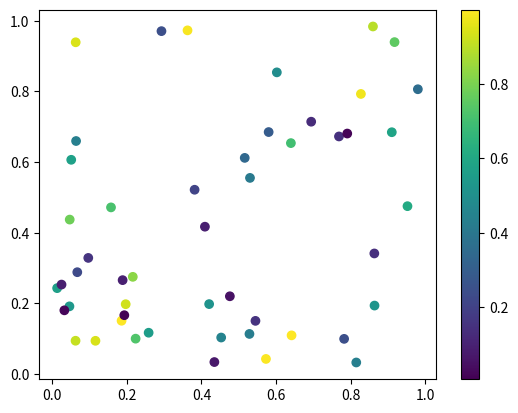

Write the Python code that produced this figure.
#================================================================================================#
#                                Colormaps and Colorbar Summary 
#------------------------------------------------------------------------------------------------#
#
# cmap
# → Specifies a colormap
#
# c=values
# → Uses numerical values to determine colors
#
# plt.colorbar()
# → Displays the relationship between colors and values
#
# Example:
#
# plt.scatter(x, y, c=values, cmap="viridis")
# plt.colorbar()
#
#================================================================================================#




#================================================================================================#
# Structure-1: Colorbar
#------------------------------------------------------------------------------------------------#
# Colorbar
#
# Statement:
# A colorbar is used to show the relationship between
# colors and numerical values in a colormap.
#
# It helps us understand what each color represents.
#================================================================================================#



#================================================================================================#
# Structure-2: Adding a Colorbar
#------------------------------------------------------------------------------------------------#
# plt.colorbar()
#
# Statement:
# The plt.colorbar() function is used to add a colorbar
# to a plot that uses a colormap.
#
# Structure:
# plt.colorbar()
#================================================================================================#

#Example-2: Colormap with Colorbar
import numpy as np
import matplotlib.pyplot as plt

x = np.random.rand(50)
y = np.random.rand(50)

values = np.random.rand(50)

plt.scatter(
    x,
    y,
    c=values,
    cmap="viridis"
)

plt.colorbar()

plt.show()
